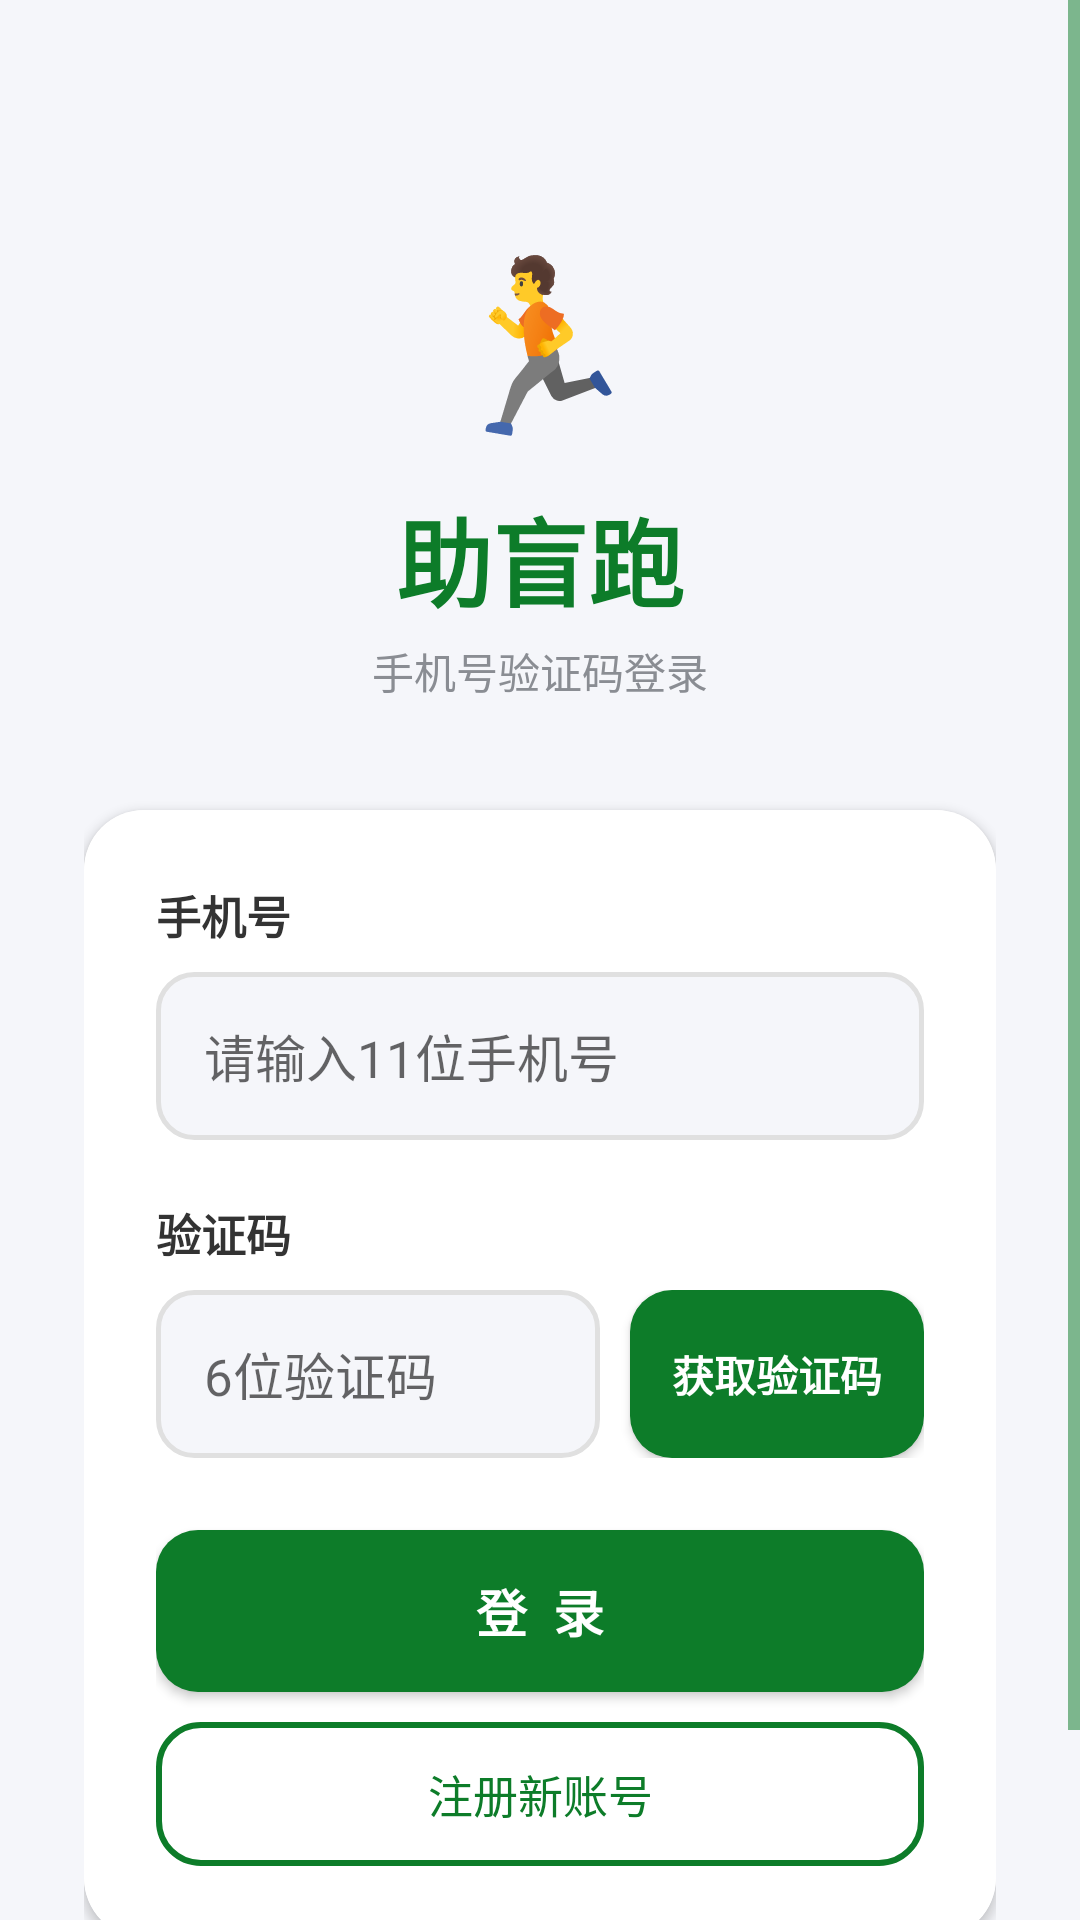

Produce the Android XML layout that renders to this screen, including the resource entries it uses.
<!-- AndroidManifest.xml: application theme Theme.BlindRunner -->
<!-- res/layout/activity_login.xml -->
<?xml version="1.0" encoding="utf-8"?>
<ScrollView xmlns:android="http://schemas.android.com/apk/res/android"
    android:layout_width="match_parent"
    android:layout_height="match_parent"
    android:fillViewport="true">

    <LinearLayout
        android:layout_width="match_parent"
        android:layout_height="wrap_content"
        android:gravity="center_horizontal"
        android:orientation="vertical"
        android:padding="28dp"
        android:background="#F5F6FA">

        
        <TextView
            android:layout_width="wrap_content"
            android:layout_height="wrap_content"
            android:layout_marginTop="48dp"
            android:text="🏃"
            android:textSize="56sp"
            android:importantForAccessibility="no" />

        <TextView
            android:layout_width="wrap_content"
            android:layout_height="wrap_content"
            android:layout_marginTop="12dp"
            android:text="助盲跑"
            android:textColor="#0D7C29"
            android:textSize="32sp"
            android:textStyle="bold"
            android:contentDescription="助盲跑" />

        <TextView
            android:layout_width="wrap_content"
            android:layout_height="wrap_content"
            android:layout_marginTop="4dp"
            android:layout_marginBottom="36dp"
            android:text="手机号验证码登录"
            android:textColor="#8A8D93"
            android:textSize="14sp" />

        
        <androidx.cardview.widget.CardView
            android:layout_width="match_parent"
            android:layout_height="wrap_content"
            android:elevation="2dp"
            app:cardCornerRadius="20dp"
            xmlns:app="http://schemas.android.com/apk/res-auto">

            <LinearLayout
                android:layout_width="match_parent"
                android:layout_height="wrap_content"
                android:orientation="vertical"
                android:padding="24dp"
                android:background="#FFFFFF">

                
                <TextView
                    android:layout_width="wrap_content"
                    android:layout_height="wrap_content"
                    android:text="手机号"
                    android:textColor="#333333"
                    android:textSize="15sp"
                    android:textStyle="bold" />

                <EditText
                    android:id="@+id/et_phone"
                    android:layout_width="match_parent"
                    android:layout_height="56dp"
                    android:layout_marginTop="8dp"
                    android:hint="请输入11位手机号"
                    android:inputType="phone"
                    android:maxLength="11"
                    android:contentDescription="手机号输入框"
                    android:textSize="17sp"
                    android:paddingHorizontal="16dp"
                    android:background="@drawable/edit_bg" />

                
                <TextView
                    android:layout_width="wrap_content"
                    android:layout_height="wrap_content"
                    android:layout_marginTop="20dp"
                    android:text="验证码"
                    android:textColor="#333333"
                    android:textSize="15sp"
                    android:textStyle="bold" />

                <LinearLayout
                    android:layout_width="match_parent"
                    android:layout_height="56dp"
                    android:layout_marginTop="8dp"
                    android:orientation="horizontal">

                    <EditText
                        android:id="@+id/et_code"
                        android:layout_width="0dp"
                        android:layout_height="match_parent"
                        android:layout_weight="1"
                        android:hint="6位验证码"
                        android:inputType="number"
                        android:maxLength="6"
                        android:contentDescription="验证码输入框"
                        android:textSize="17sp"
                        android:paddingHorizontal="16dp"
                        android:background="@drawable/edit_bg" />

                    <Button
                        android:id="@+id/btn_get_code"
                        android:layout_width="wrap_content"
                        android:layout_height="match_parent"
                        android:layout_marginStart="10dp"
                        android:text="获取验证码"
                        android:textSize="14sp"
                        android:textStyle="bold"
                        android:textColor="#FFFFFF"
                        android:background="@drawable/btn_green_round"
                        android:contentDescription="获取验证码按钮"
                        android:minWidth="0dp"
                        android:minHeight="0dp"
                        android:paddingHorizontal="14dp" />
                </LinearLayout>

                <Button
                    android:id="@+id/btn_login"
                    android:layout_width="match_parent"
                    android:layout_height="54dp"
                    android:layout_marginTop="24dp"
                    android:text="登  录"
                    android:textSize="17sp"
                    android:textStyle="bold"
                    android:textColor="#FFFFFF"
                    android:contentDescription="登录按钮"
                    android:minWidth="0dp"
                    android:minHeight="0dp"
                    android:background="@drawable/btn_green_round" />

                <Button
                    android:id="@+id/btn_register"
                    android:layout_width="match_parent"
                    android:layout_height="48dp"
                    android:layout_marginTop="10dp"
                    android:text="注册新账号"
                    android:textSize="15sp"
                    android:textColor="#0D7C29"
                    android:contentDescription="注册新账号按钮"
                    android:minWidth="0dp"
                    android:minHeight="0dp"
                    android:background="@drawable/btn_outline_round" />
            </LinearLayout>
        </androidx.cardview.widget.CardView>

        <TextView
            android:layout_width="wrap_content"
            android:layout_height="wrap_content"
            android:layout_marginTop="20dp"
            android:text="登录即表示同意《用户协议》和《隐私政策》"
            android:textColor="#BDBDBD"
            android:textSize="11sp" />
    </LinearLayout>
</ScrollView>
<!-- resources referenced by this layout -->
<resources>
  <!-- drawable btn_green_round (drawable) -->
  <?xml version="1.0" encoding="utf-8"?>
  <ripple xmlns:android="http://schemas.android.com/apk/res/android"
      android:color="#400D7C29">
      <item>
          <shape>
              <solid android:color="#0D7C29" />
              <corners android:radius="14dp" />
          </shape>
      </item>
  </ripple>
  <!-- drawable btn_outline_round (drawable) -->
  <?xml version="1.0" encoding="utf-8"?>
  <ripple xmlns:android="http://schemas.android.com/apk/res/android"
      android:color="#200D7C29">
      <item>
          <shape>
              <solid android:color="@android:color/transparent" />
              <stroke android:color="#0D7C29" android:width="2dp" />
              <corners android:radius="14dp" />
          </shape>
      </item>
  </ripple>
  <!-- drawable edit_bg (drawable) -->
  <?xml version="1.0" encoding="utf-8"?>
  <shape xmlns:android="http://schemas.android.com/apk/res/android">
      <solid android:color="#F5F6FA" />
      <stroke android:color="#E0E0E0" android:width="1.5dp" />
      <corners android:radius="12dp" />
  </shape>
  <style name="Theme.BlindRunner" parent="Theme.AppCompat.Light.NoActionBar">
          <item name="colorPrimary">#0D7C29</item>
          <item name="colorPrimaryDark">#095A1E</item>
          <item name="colorAccent">#FF6B35</item>
          <item name="colorControlNormal">#0D7C29</item>
          <item name="colorControlActivated">#FF6B35</item>
          <item name="android:windowBackground">#F5F6FA</item>
          <item name="android:textColor">#1A1A2E</item>
          <item name="android:textColorPrimary">#1A1A2E</item>
          <item name="android:textColorSecondary">#5F6368</item>
          <item name="android:statusBarColor">#095A1E</item>
          <item name="android:navigationBarColor">#FFFFFF</item>
          <item name="android:windowLightStatusBar">false</item>
      </style>
</resources>
